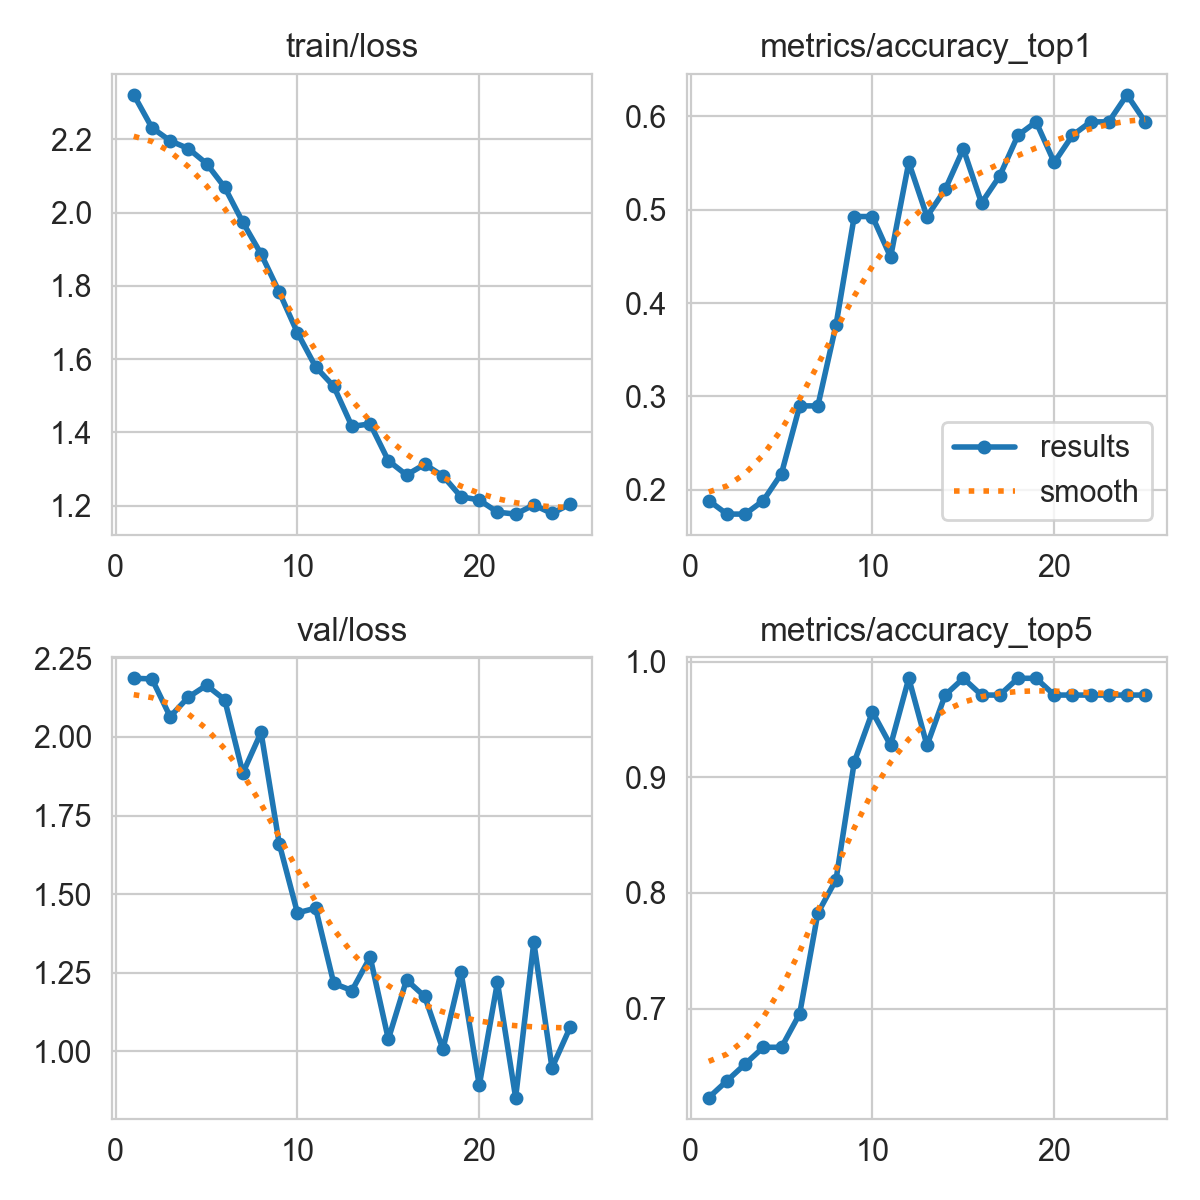

Values plotted in this chart, from the file beside it:
epoch, time, train/loss, metrics/accuracy_top1, metrics/accuracy_top5, val/loss, lr/pg0, lr/pg1, lr/pg2, lr/pg3, lr/pg4, lr/pg5, lr/pg6, lr/pg7
1, 442.5, 2.321, 0.1884, 0.6232, 2.187, 0.00051, 0.00017, 0.00051, 0.00017, 0.08351, 0.08317, 0.00051, 0.00017
2, 890.3, 2.231, 0.1739, 0.6377, 2.185, 0.001008, 0.0003361, 0.001008, 0.0003361, 0.06601, 0.06534, 0.001008, 0.0003361
3, 1289, 2.196, 0.1739, 0.6522, 2.065, 0.001464, 0.000488, 0.001464, 0.000488, 0.04846, 0.04749, 0.001464, 0.000488
4, 1522, 2.175, 0.1884, 0.6667, 2.126, 0.001877, 0.0006257, 0.001877, 0.0006257, 0.03088, 0.02963, 0.001877, 0.0006257
5, 1755, 2.134, 0.2174, 0.6667, 2.164, 0.002247, 0.000749, 0.002247, 0.000749, 0.01325, 0.01175, 0.002247, 0.000749
6, 1989, 2.069, 0.2899, 0.6956, 2.119, 0.002406, 0.000802, 0.002406, 0.000802, 0.002406, 0.000802, 0.002406, 0.000802
7, 2227, 1.973, 0.2899, 0.7826, 1.885, 0.002287, 0.0007624, 0.002287, 0.0007624, 0.002287, 0.0007624, 0.002287, 0.0007624
8, 2462, 1.887, 0.3768, 0.8116, 2.014, 0.002168, 0.0007228, 0.002168, 0.0007228, 0.002168, 0.0007228, 0.002168, 0.0007228
9, 2699, 1.783, 0.4928, 0.913, 1.66, 0.00205, 0.0006832, 0.00205, 0.0006832, 0.00205, 0.0006832, 0.00205, 0.0006832
10, 2933, 1.672, 0.4928, 0.9565, 1.44, 0.001931, 0.0006436, 0.001931, 0.0006436, 0.001931, 0.0006436, 0.001931, 0.0006436
11, 3181, 1.579, 0.4493, 0.9275, 1.455, 0.001812, 0.000604, 0.001812, 0.000604, 0.001812, 0.000604, 0.001812, 0.000604
12, 3416, 1.526, 0.5507, 0.9855, 1.216, 0.001693, 0.0005644, 0.001693, 0.0005644, 0.001693, 0.0005644, 0.001693, 0.0005644
13, 3653, 1.416, 0.4928, 0.9275, 1.193, 0.001574, 0.0005248, 0.001574, 0.0005248, 0.001574, 0.0005248, 0.001574, 0.0005248
14, 3895, 1.423, 0.5217, 0.971, 1.3, 0.001456, 0.0004852, 0.001456, 0.0004852, 0.001456, 0.0004852, 0.001456, 0.0004852
15, 4128, 1.323, 0.5652, 0.9855, 1.039, 0.001337, 0.0004456, 0.001337, 0.0004456, 0.001337, 0.0004456, 0.001337, 0.0004456
16, 4366, 1.284, 0.5072, 0.971, 1.227, 0.001218, 0.000406, 0.001218, 0.000406, 0.001218, 0.000406, 0.001218, 0.000406
17, 4602, 1.313, 0.5362, 0.971, 1.174, 0.001099, 0.0003664, 0.001099, 0.0003664, 0.001099, 0.0003664, 0.001099, 0.0003664
18, 4836, 1.281, 0.5797, 0.9855, 1.006, 0.0009804, 0.0003268, 0.0009804, 0.0003268, 0.0009804, 0.0003268, 0.0009804, 0.0003268
19, 5070, 1.224, 0.5942, 0.9855, 1.252, 0.0008616, 0.0002872, 0.0008616, 0.0002872, 0.0008616, 0.0002872, 0.0008616, 0.0002872
20, 5302, 1.216, 0.5507, 0.971, 0.8913, 0.0007428, 0.0002476, 0.0007428, 0.0002476, 0.0007428, 0.0002476, 0.0007428, 0.0002476
21, 5536, 1.182, 0.5797, 0.971, 1.22, 0.000624, 0.000208, 0.000624, 0.000208, 0.000624, 0.000208, 0.000624, 0.000208
22, 5766, 1.177, 0.5942, 0.971, 0.8527, 0.0005052, 0.0001684, 0.0005052, 0.0001684, 0.0005052, 0.0001684, 0.0005052, 0.0001684
23, 5996, 1.202, 0.5942, 0.971, 1.347, 0.0003864, 0.0001288, 0.0003864, 0.0001288, 0.0003864, 0.0001288, 0.0003864, 0.0001288
24, 6232, 1.179, 0.6232, 0.971, 0.9472, 0.0002676, 8.92e-05, 0.0002676, 8.92e-05, 0.0002676, 8.92e-05, 0.0002676, 8.92e-05
25, 6468, 1.204, 0.5942, 0.971, 1.077, 0.0001488, 4.96e-05, 0.0001488, 4.96e-05, 0.0001488, 4.96e-05, 0.0001488, 4.96e-05
